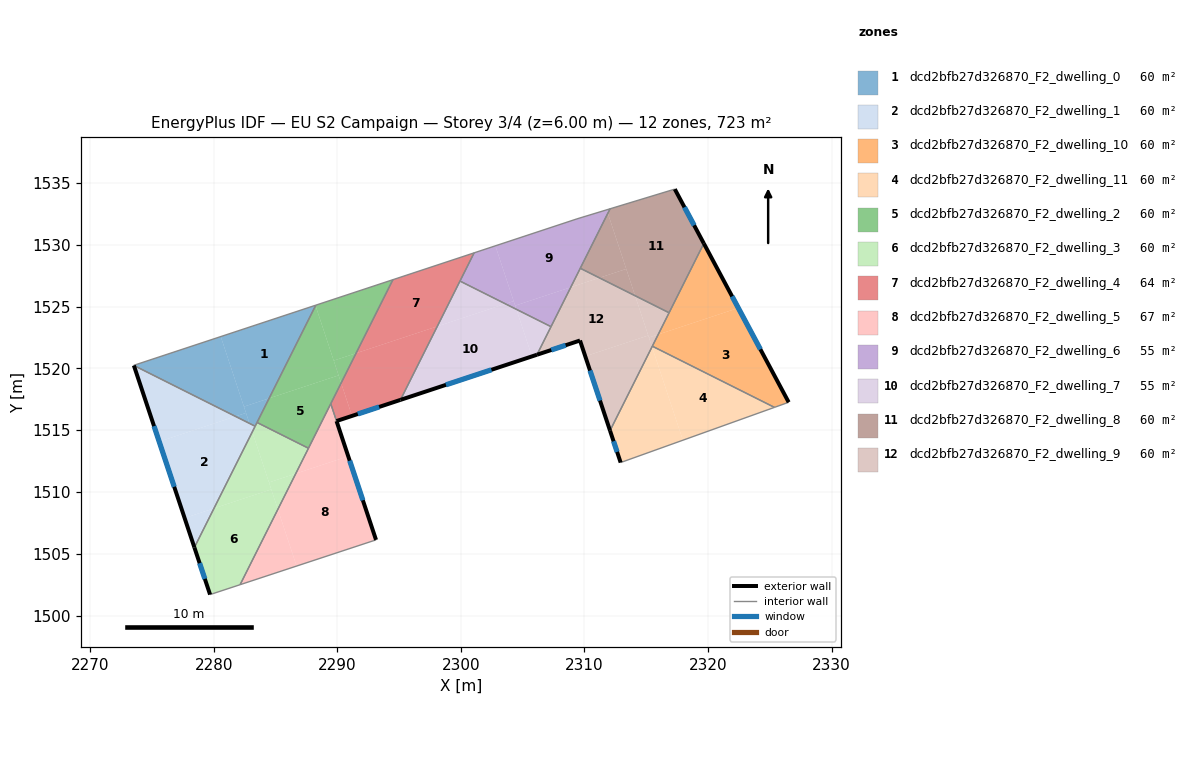
=== STOREY PLAN SPEC (per zone: floor XY polygon, exterior-wall plan segments, windows/doors) ===
zone 1: dcd2bfb27d326870_F2_dwelling_0  (60.3 m²)
  floor: (2280.57, 1522.58) (2282.61, 1516.40) (2281.76, 1516.12) (2273.53, 1520.24) (2273.53, 1520.25)
  floor: (2288.23, 1525.11) (2288.24, 1525.08) (2284.48, 1517.58) (2282.44, 1516.91) (2280.57, 1522.58)
  floor: (2282.61, 1516.40) (2282.89, 1515.55) (2281.76, 1516.12)
  floor: (2284.48, 1517.58) (2283.35, 1515.32) (2282.89, 1515.55) (2282.44, 1516.91)
  interior walls: 5
zone 2: dcd2bfb27d326870_F2_dwelling_1  (60.2 m²)
  floor: (2282.89, 1515.55) (2283.12, 1514.86) (2280.02, 1508.67) (2277.64, 1507.89) (2275.58, 1514.08) (2281.76, 1516.12)
  floor: (2281.76, 1516.12) (2275.58, 1514.08) (2273.53, 1520.24)
  floor: (2283.35, 1515.32) (2283.12, 1514.86) (2282.89, 1515.55)
  floor: (2280.02, 1508.67) (2278.43, 1505.51) (2277.64, 1507.89)
  exterior wall: (2273.53, 1520.24) – (2278.43, 1505.51)  [15.5 m]
    window: (2275.16, 1515.33) – (2276.80, 1510.42)  [5.2 m²]
  interior walls: 2
zone 3: dcd2bfb27d326870_F2_dwelling_10  (60.3 m²)
  floor: (2322.46, 1524.89) (2326.53, 1517.26) (2325.38, 1516.85) (2315.50, 1521.80) (2315.97, 1522.75)
  floor: (2319.66, 1530.12) (2322.46, 1524.89) (2315.97, 1522.75)
  exterior wall: (2326.53, 1517.26) – (2319.66, 1530.12)  [14.6 m]
    window: (2324.24, 1521.55) – (2321.95, 1525.83)  [4.9 m²]
  interior walls: 4
zone 4: dcd2bfb27d326870_F2_dwelling_11  (60.2 m²)
  floor: (2315.47, 1521.74) (2317.97, 1514.19) (2312.93, 1512.38) (2312.07, 1514.96)
  floor: (2325.38, 1516.85) (2317.97, 1514.19) (2315.47, 1521.74) (2315.50, 1521.80)
  exterior wall: (2312.07, 1514.96) – (2312.93, 1512.38)  [2.7 m]
    window: (2312.36, 1514.10) – (2312.65, 1513.24)  [0.9 m²]
  interior walls: 3
zone 5: dcd2bfb27d326870_F2_dwelling_2  (60.3 m²)
  floor: (2290.10, 1519.44) (2290.31, 1518.82) (2287.66, 1513.54) (2283.50, 1515.62) (2284.48, 1517.58)
  floor: (2294.50, 1527.18) (2291.52, 1521.23) (2289.71, 1520.63) (2288.24, 1525.08) (2288.26, 1525.12)
  floor: (2288.24, 1525.08) (2290.10, 1519.44) (2284.48, 1517.58)
  floor: (2291.52, 1521.23) (2290.31, 1518.82) (2289.71, 1520.63)
  interior walls: 5
zone 6: dcd2bfb27d326870_F2_dwelling_3  (60.3 m²)
  floor: (2284.65, 1510.21) (2285.19, 1508.59) (2282.13, 1502.50) (2279.70, 1501.69) (2278.43, 1505.51) (2280.02, 1508.67)
  floor: (2283.12, 1514.86) (2284.65, 1510.21) (2280.02, 1508.67)
  floor: (2286.63, 1511.49) (2285.19, 1508.59) (2284.47, 1510.77)
  floor: (2287.66, 1513.54) (2286.63, 1511.49) (2284.47, 1510.77) (2283.12, 1514.86) (2283.50, 1515.62)
  exterior wall: (2278.43, 1505.51) – (2279.70, 1501.69)  [4.0 m]
    window: (2278.85, 1504.24) – (2279.28, 1502.97)  [1.3 m²]
  interior walls: 5
zone 7: dcd2bfb27d326870_F2_dwelling_4  (64.2 m²)
  floor: (2301.07, 1529.35) (2298.09, 1523.40) (2291.52, 1521.23) (2294.50, 1527.18)
  floor: (2298.09, 1523.40) (2295.11, 1517.45) (2291.19, 1516.16) (2290.31, 1518.82) (2291.52, 1521.23)
  floor: (2290.31, 1518.82) (2291.19, 1516.16) (2289.93, 1515.74) (2289.47, 1517.14)
  exterior wall: (2289.93, 1515.74) – (2295.11, 1517.45)  [5.4 m]
    window: (2291.66, 1516.31) – (2293.38, 1516.88)  [1.8 m²]
  interior walls: 5
zone 8: dcd2bfb27d326870_F2_dwelling_5  (67.2 m²)
  floor: (2290.88, 1512.89) (2293.13, 1506.12) (2286.70, 1504.00) (2285.19, 1508.59) (2286.63, 1511.49)
  floor: (2285.19, 1508.59) (2286.70, 1504.00) (2282.13, 1502.50)
  floor: (2289.47, 1517.13) (2290.88, 1512.89) (2286.63, 1511.49)
  exterior wall: (2293.13, 1506.12) – (2289.94, 1515.74)  [10.1 m]
    window: (2292.07, 1509.33) – (2291.00, 1512.53)  [3.4 m²]
  interior walls: 4
zone 9: dcd2bfb27d326870_F2_dwelling_6  (54.8 m²)
  floor: (2311.80, 1532.84) (2311.90, 1532.56) (2308.89, 1526.57) (2304.39, 1525.08) (2302.79, 1529.92) (2309.40, 1532.11)
  floor: (2312.07, 1532.92) (2311.90, 1532.56) (2311.80, 1532.84)
  floor: (2308.89, 1526.57) (2307.29, 1523.38) (2304.49, 1524.78) (2304.39, 1525.08)
  floor: (2304.27, 1525.45) (2304.49, 1524.78) (2303.61, 1525.23)
  floor: (2302.79, 1529.92) (2304.27, 1525.45) (2303.61, 1525.23) (2299.93, 1527.07) (2301.07, 1529.35)
  interior walls: 6
zone 10: dcd2bfb27d326870_F2_dwelling_7  (54.8 m²)
  floor: (2304.49, 1524.78) (2305.75, 1520.97) (2295.11, 1517.45) (2298.09, 1523.40) (2303.61, 1525.23)
  floor: (2307.29, 1523.38) (2306.16, 1521.11) (2305.75, 1520.97) (2304.49, 1524.78)
  floor: (2303.61, 1525.23) (2298.09, 1523.40) (2299.93, 1527.07)
  exterior wall: (2295.11, 1517.45) – (2306.16, 1521.11)  [11.6 m]
    window: (2298.79, 1518.67) – (2302.47, 1519.89)  [3.9 m²]
  interior walls: 3
zone 11: dcd2bfb27d326870_F2_dwelling_8  (60.3 m²)
  floor: (2317.32, 1534.51) (2319.66, 1530.12) (2316.85, 1524.50) (2314.10, 1525.88) (2311.90, 1532.56) (2312.07, 1532.92)
  floor: (2311.90, 1532.56) (2313.38, 1528.05) (2311.21, 1527.33) (2309.66, 1528.11)
  floor: (2313.38, 1528.05) (2314.10, 1525.88) (2311.21, 1527.33)
  exterior wall: (2319.66, 1530.12) – (2317.32, 1534.51)  [5.0 m]
    window: (2318.88, 1531.58) – (2318.10, 1533.05)  [1.7 m²]
  interior walls: 4
zone 12: dcd2bfb27d326870_F2_dwelling_9  (60.3 m²)
  floor: (2314.10, 1525.88) (2315.16, 1522.67) (2310.07, 1520.98) (2309.64, 1522.26) (2306.16, 1521.11) (2308.89, 1526.57) (2311.21, 1527.33)
  floor: (2315.16, 1522.67) (2315.47, 1521.75) (2312.07, 1514.96) (2310.07, 1520.98)
  floor: (2315.97, 1522.75) (2315.47, 1521.75) (2315.22, 1522.50)
  floor: (2316.85, 1524.50) (2315.97, 1522.75) (2315.22, 1522.50) (2314.10, 1525.88)
  floor: (2311.21, 1527.33) (2308.89, 1526.57) (2309.66, 1528.11)
  exterior wall: (2309.64, 1522.26) – (2312.07, 1514.96)  [7.7 m]
    window: (2310.45, 1519.83) – (2311.26, 1517.40)  [2.6 m²]
  exterior wall: (2306.16, 1521.11) – (2309.64, 1522.26)  [3.7 m]
    window: (2307.32, 1521.49) – (2308.48, 1521.88)  [1.2 m²]
  interior walls: 5

=== DERIVED (storey summary) ===
Building: EU S2 Campaign
Storey: 3 of 4  (floor level z = 6.00 m)
Storey gross floor area: 723.0 m²
Zones on this storey: 12
  - dcd2bfb27d326870_F2_dwelling_0: floor 60.3 m²
  - dcd2bfb27d326870_F2_dwelling_1: floor 60.2 m²; exterior wall 15.5 m (46.6 m²); 1 window(s) 5.2 m²; WWR 11.1%
  - dcd2bfb27d326870_F2_dwelling_10: floor 60.3 m²; exterior wall 14.6 m (43.7 m²); 1 window(s) 4.9 m²; WWR 11.1%
  - dcd2bfb27d326870_F2_dwelling_11: floor 60.2 m²; exterior wall 2.7 m (8.2 m²); 1 window(s) 0.9 m²; WWR 11.1%
  - dcd2bfb27d326870_F2_dwelling_2: floor 60.3 m²
  - dcd2bfb27d326870_F2_dwelling_3: floor 60.3 m²; exterior wall 4.0 m (12.1 m²); 1 window(s) 1.3 m²; WWR 11.1%
  - dcd2bfb27d326870_F2_dwelling_4: floor 64.2 m²; exterior wall 5.4 m (16.3 m²); 1 window(s) 1.8 m²; WWR 11.1%
  - dcd2bfb27d326870_F2_dwelling_5: floor 67.2 m²; exterior wall 10.1 m (30.4 m²); 1 window(s) 3.4 m²; WWR 11.1%
  - dcd2bfb27d326870_F2_dwelling_6: floor 54.8 m²
  - dcd2bfb27d326870_F2_dwelling_7: floor 54.8 m²; exterior wall 11.6 m (34.9 m²); 1 window(s) 3.9 m²; WWR 11.1%
  - dcd2bfb27d326870_F2_dwelling_8: floor 60.3 m²; exterior wall 5.0 m (15.0 m²); 1 window(s) 1.7 m²; WWR 11.1%
  - dcd2bfb27d326870_F2_dwelling_9: floor 60.3 m²; exterior wall 11.4 m (34.1 m²); 2 window(s) 3.8 m²; WWR 11.1%
Zone adjacency (shared interzone walls):
  - dcd2bfb27d326870_F2_dwelling_0 ↔ dcd2bfb27d326870_F2_dwelling_1
  - dcd2bfb27d326870_F2_dwelling_0 ↔ dcd2bfb27d326870_F2_dwelling_2
  - dcd2bfb27d326870_F2_dwelling_0 ↔ dcd2bfb27d326870_F2_dwelling_3
  - dcd2bfb27d326870_F2_dwelling_1 ↔ dcd2bfb27d326870_F2_dwelling_3
  - dcd2bfb27d326870_F2_dwelling_10 ↔ dcd2bfb27d326870_F2_dwelling_11
  - dcd2bfb27d326870_F2_dwelling_10 ↔ dcd2bfb27d326870_F2_dwelling_8
  - dcd2bfb27d326870_F2_dwelling_10 ↔ dcd2bfb27d326870_F2_dwelling_9
  - dcd2bfb27d326870_F2_dwelling_11 ↔ dcd2bfb27d326870_F2_dwelling_9
  - dcd2bfb27d326870_F2_dwelling_2 ↔ dcd2bfb27d326870_F2_dwelling_3
  - dcd2bfb27d326870_F2_dwelling_2 ↔ dcd2bfb27d326870_F2_dwelling_4
  - dcd2bfb27d326870_F2_dwelling_2 ↔ dcd2bfb27d326870_F2_dwelling_5
  - dcd2bfb27d326870_F2_dwelling_3 ↔ dcd2bfb27d326870_F2_dwelling_5
  - dcd2bfb27d326870_F2_dwelling_4 ↔ dcd2bfb27d326870_F2_dwelling_5
  - dcd2bfb27d326870_F2_dwelling_4 ↔ dcd2bfb27d326870_F2_dwelling_6
  - dcd2bfb27d326870_F2_dwelling_4 ↔ dcd2bfb27d326870_F2_dwelling_7
  - dcd2bfb27d326870_F2_dwelling_6 ↔ dcd2bfb27d326870_F2_dwelling_7
  - dcd2bfb27d326870_F2_dwelling_6 ↔ dcd2bfb27d326870_F2_dwelling_8
  - dcd2bfb27d326870_F2_dwelling_6 ↔ dcd2bfb27d326870_F2_dwelling_9
  - dcd2bfb27d326870_F2_dwelling_7 ↔ dcd2bfb27d326870_F2_dwelling_9
  - dcd2bfb27d326870_F2_dwelling_8 ↔ dcd2bfb27d326870_F2_dwelling_9